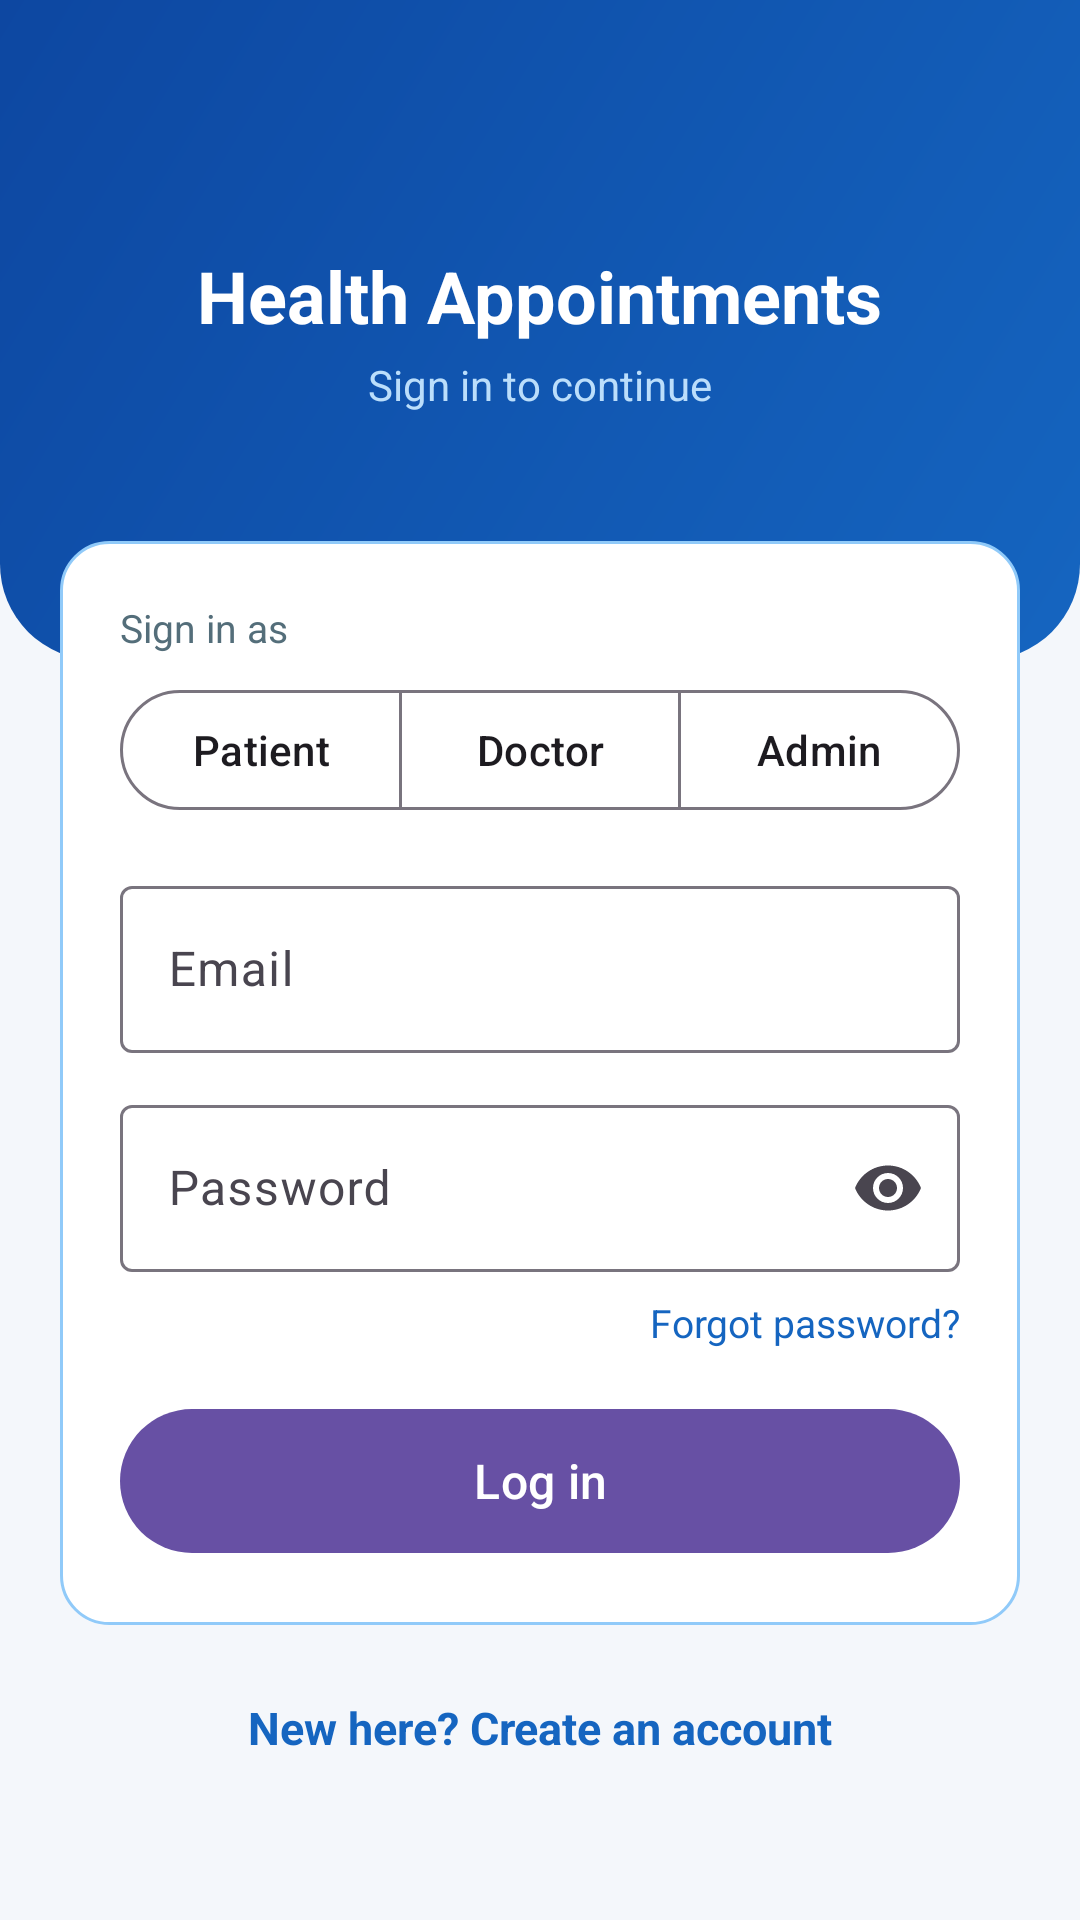

Layout XML and referenced resources for this Android screen:
<!-- AndroidManifest.xml: application theme Theme.HealthAppointmentManagementSystem -->
<!-- res/layout/fragment_login.xml -->
<?xml version="1.0" encoding="utf-8"?>
<ScrollView xmlns:android="http://schemas.android.com/apk/res/android"
    xmlns:app="http://schemas.android.com/apk/res-auto"
    android:layout_width="match_parent"
    android:layout_height="match_parent"
    android:background="#F4F7FB"
    android:fillViewport="true">

    <LinearLayout
        android:layout_width="match_parent"
        android:layout_height="wrap_content"
        android:orientation="vertical">

        <LinearLayout
            android:layout_width="match_parent"
            android:layout_height="220dp"
            android:background="@drawable/bg_header"
            android:gravity="center"
            android:orientation="vertical">

            <TextView
                android:layout_width="wrap_content"
                android:layout_height="wrap_content"
                android:text="Health Appointments"
                android:textColor="#FFFFFF"
                android:textSize="24sp"
                android:textStyle="bold" />

            <TextView
                android:layout_width="wrap_content"
                android:layout_height="wrap_content"
                android:layout_marginTop="4dp"
                android:text="Sign in to continue"
                android:textColor="#BBDEFB"
                android:textSize="14sp" />
        </LinearLayout>

        <LinearLayout
            android:layout_width="match_parent"
            android:layout_height="wrap_content"
            android:layout_marginStart="20dp"
            android:layout_marginTop="-40dp"
            android:layout_marginEnd="20dp"
            android:background="@drawable/bg_card"
            android:orientation="vertical"
            android:padding="20dp">

            <TextView
                android:layout_width="match_parent"
                android:layout_height="wrap_content"
                android:text="Sign in as"
                android:textColor="#546E7A"
                android:textSize="13sp" />

            <com.google.android.material.button.MaterialButtonToggleGroup
                android:id="@+id/toggleRole"
                android:layout_width="match_parent"
                android:layout_height="wrap_content"
                android:layout_marginTop="8dp"
                android:layout_marginBottom="16dp"
                app:selectionRequired="true"
                app:singleSelection="true">

                <com.google.android.material.button.MaterialButton
                    android:id="@+id/btnRolePatient"
                    style="?attr/materialButtonOutlinedStyle"
                    android:layout_width="0dp"
                    android:layout_height="wrap_content"
                    android:layout_weight="1"
                    android:text="Patient"
                    android:textAllCaps="false" />

                <com.google.android.material.button.MaterialButton
                    android:id="@+id/btnRoleDoctor"
                    style="?attr/materialButtonOutlinedStyle"
                    android:layout_width="0dp"
                    android:layout_height="wrap_content"
                    android:layout_weight="1"
                    android:text="Doctor"
                    android:textAllCaps="false" />

                <com.google.android.material.button.MaterialButton
                    android:id="@+id/btnRoleAdmin"
                    style="?attr/materialButtonOutlinedStyle"
                    android:layout_width="0dp"
                    android:layout_height="wrap_content"
                    android:layout_weight="1"
                    android:text="Admin"
                    android:textAllCaps="false" />
            </com.google.android.material.button.MaterialButtonToggleGroup>

            <com.google.android.material.textfield.TextInputLayout
                android:layout_width="match_parent"
                android:layout_height="wrap_content"
                android:hint="Email">

                <com.google.android.material.textfield.TextInputEditText
                    android:id="@+id/editEmail"
                    android:layout_width="match_parent"
                    android:layout_height="wrap_content"
                    android:inputType="textEmailAddress" />
            </com.google.android.material.textfield.TextInputLayout>

            <com.google.android.material.textfield.TextInputLayout
                android:layout_width="match_parent"
                android:layout_height="wrap_content"
                android:layout_marginTop="12dp"
                android:hint="Password"
                app:endIconMode="password_toggle">

                <com.google.android.material.textfield.TextInputEditText
                    android:id="@+id/editPassword"
                    android:layout_width="match_parent"
                    android:layout_height="wrap_content"
                    android:inputType="textPassword" />
            </com.google.android.material.textfield.TextInputLayout>

            <TextView
                android:id="@+id/textForgotPassword"
                android:layout_width="wrap_content"
                android:layout_height="wrap_content"
                android:layout_gravity="end"
                android:layout_marginTop="8dp"
                android:text="Forgot password?"
                android:textColor="#1565C0"
                android:textSize="13sp" />

            <TextView
                android:id="@+id/textError"
                android:layout_width="match_parent"
                android:layout_height="wrap_content"
                android:layout_marginTop="8dp"
                android:textColor="#B00020"
                android:visibility="gone" />

            <com.google.android.material.button.MaterialButton
                android:id="@+id/btnLogin"
                android:layout_width="match_parent"
                android:layout_height="56dp"
                android:layout_marginTop="16dp"
                android:text="Log in"
                android:textAllCaps="false"
                android:textSize="16sp" />
        </LinearLayout>

        <TextView
            android:id="@+id/textGoRegister"
            android:layout_width="match_parent"
            android:layout_height="wrap_content"
            android:layout_marginTop="24dp"
            android:layout_marginBottom="24dp"
            android:gravity="center"
            android:text="New here? Create an account"
            android:textColor="#1565C0"
            android:textSize="15sp"
            android:textStyle="bold" />
    </LinearLayout>
</ScrollView>
<!-- resources referenced by this layout -->
<resources>
  <!-- drawable bg_card (drawable) -->
  <?xml version="1.0" encoding="utf-8"?>
  <shape xmlns:android="http://schemas.android.com/apk/res/android"
      android:shape="rectangle">
      <solid android:color="#FFFFFF" />
      <corners android:radius="16dp" />
      <stroke
          android:width="1dp"
          android:color="#90CAF9" />
  </shape>
  <!-- drawable bg_header (drawable) -->
  <?xml version="1.0" encoding="utf-8"?>
  <shape xmlns:android="http://schemas.android.com/apk/res/android"
      android:shape="rectangle">
      <gradient
          android:angle="135"
          android:startColor="#1565C0"
          android:endColor="#0D47A1" />
      <corners
          android:bottomLeftRadius="32dp"
          android:bottomRightRadius="32dp" />
  </shape>
  <style name="Theme.HealthAppointmentManagementSystem" parent="Base.Theme.HealthAppointmentManagementSystem" />
  <style name="Base.Theme.HealthAppointmentManagementSystem" parent="Theme.Material3.DayNight.NoActionBar">
          
          
      </style>
</resources>
